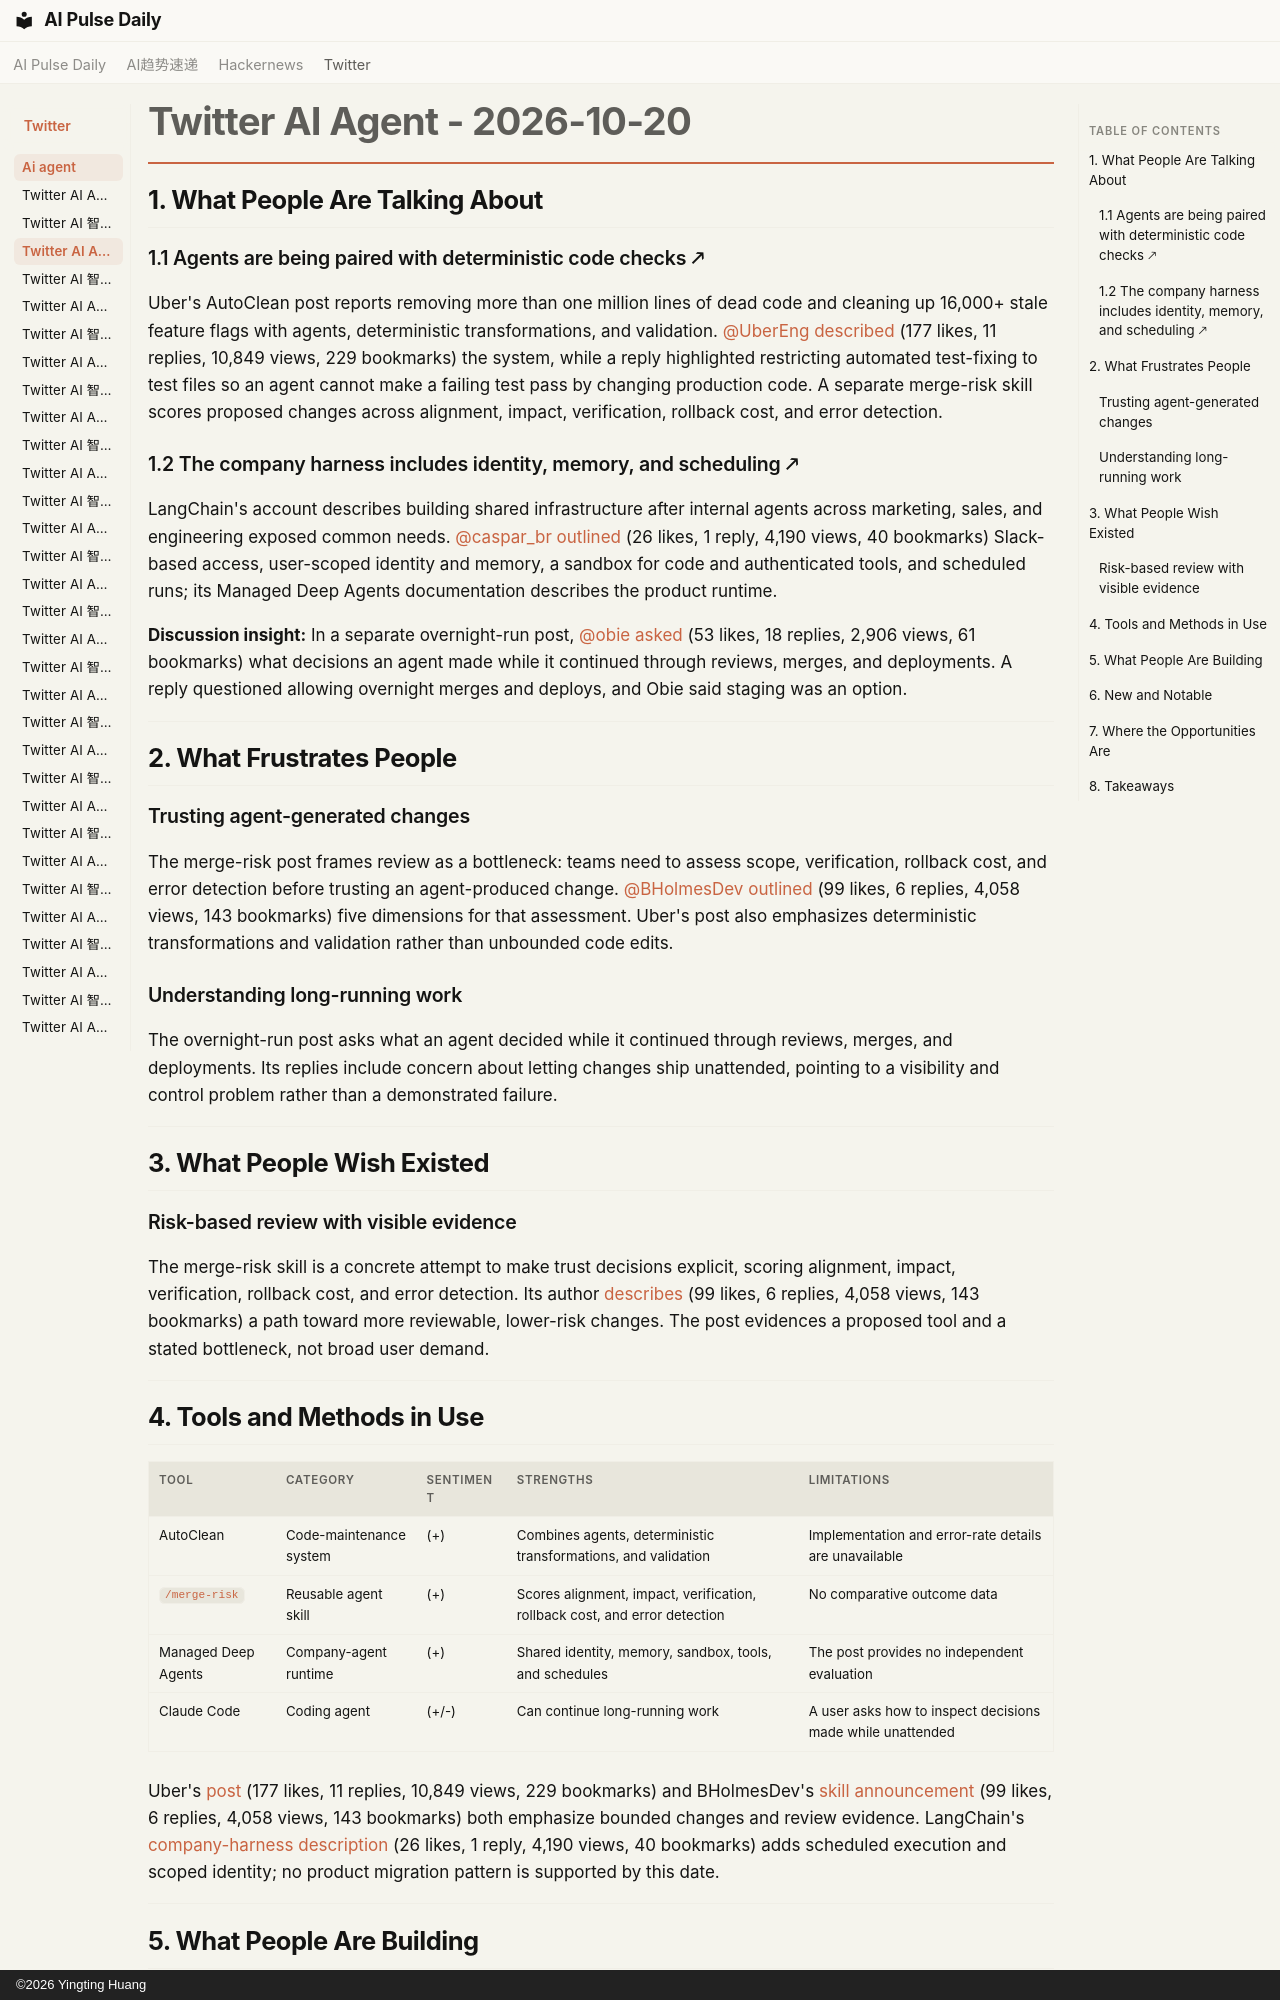

repository: vibewatch/vibewatch.github.io · page: twitter/ai-agent/2026-10-20/index.html · generator: mkdocs · copyright: ©2026 Yingting Huang

# Twitter AI Agent - 2026-10-20

## 1. What People Are Talking About

### 1.1 Agents are being paired with deterministic code checks 🡕

Uber's AutoClean post reports removing more than one million lines of dead code and cleaning up 16,000+ stale feature flags with agents, deterministic transformations, and validation. [@UberEng](https://x.com/UberEng) [described](https://x.com/UberEng/status/2112604623454470476) (177 likes, 11 replies, 10,849 views, 229 bookmarks) the system, while a reply highlighted restricting automated test-fixing to test files so an agent cannot make a failing test pass by changing production code. A separate merge-risk skill scores proposed changes across alignment, impact, verification, rollback cost, and error detection.

### 1.2 The company harness includes identity, memory, and scheduling 🡕

LangChain's account describes building shared infrastructure after internal agents across marketing, sales, and engineering exposed common needs. [@caspar_br](https://x.com/caspar_br) [outlined](https://x.com/caspar_br/status/2112644945697976630) (26 likes, 1 reply, 4,190 views, 40 bookmarks) Slack-based access, user-scoped identity and memory, a sandbox for code and authenticated tools, and scheduled runs; its Managed Deep Agents documentation describes the product runtime.

**Discussion insight:** In a separate overnight-run post, [@obie](https://x.com/obie) [asked](https://x.com/obie/status/2112592132099711365) (53 likes, 18 replies, 2,906 views, 61 bookmarks) what decisions an agent made while it continued through reviews, merges, and deployments. A reply questioned allowing overnight merges and deploys, and Obie said staging was an option.

---

## 2. What Frustrates People

### Trusting agent-generated changes

The merge-risk post frames review as a bottleneck: teams need to assess scope, verification, rollback cost, and error detection before trusting an agent-produced change. [@BHolmesDev](https://x.com/BHolmesDev) [outlined](https://x.com/BHolmesDev/status/2112653011369807971) (99 likes, 6 replies, 4,058 views, 143 bookmarks) five dimensions for that assessment. Uber's post also emphasizes deterministic transformations and validation rather than unbounded code edits.

### Understanding long-running work

The overnight-run post asks what an agent decided while it continued through reviews, merges, and deployments. Its replies include concern about letting changes ship unattended, pointing to a visibility and control problem rather than a demonstrated failure.

---

## 3. What People Wish Existed

### Risk-based review with visible evidence

The merge-risk skill is a concrete attempt to make trust decisions explicit, scoring alignment, impact, verification, rollback cost, and error detection. Its author [describes](https://x.com/BHolmesDev/status/2112653011369807971) (99 likes, 6 replies, 4,058 views, 143 bookmarks) a path toward more reviewable, lower-risk changes. The post evidences a proposed tool and a stated bottleneck, not broad user demand.

---

## 4. Tools and Methods in Use

| Tool | Category | Sentiment | Strengths | Limitations |
|---|---|---|---|---|
| AutoClean | Code-maintenance system | (+) | Combines agents, deterministic transformations, and validation | Implementation and error-rate details are unavailable |
| `/merge-risk` | Reusable agent skill | (+) | Scores alignment, impact, verification, rollback cost, and error detection | No comparative outcome data |
| Managed Deep Agents | Company-agent runtime | (+) | Shared identity, memory, sandbox, tools, and schedules | The post provides no independent evaluation |
| Claude Code | Coding agent | (+/-) | Can continue long-running work | A user asks how to inspect decisions made while unattended |

Uber's [post](https://x.com/UberEng/status/2112604623454470476) (177 likes, 11 replies, 10,849 views, 229 bookmarks) and BHolmesDev's [skill announcement](https://x.com/BHolmesDev/status/2112653011369807971) (99 likes, 6 replies, 4,058 views, 143 bookmarks) both emphasize bounded changes and review evidence. LangChain's [company-harness description](https://x.com/caspar_br/status/2112644945697976630) (26 likes, 1 reply, 4,190 views, 40 bookmarks) adds scheduled execution and scoped identity; no product migration pattern is supported by this date.

---
